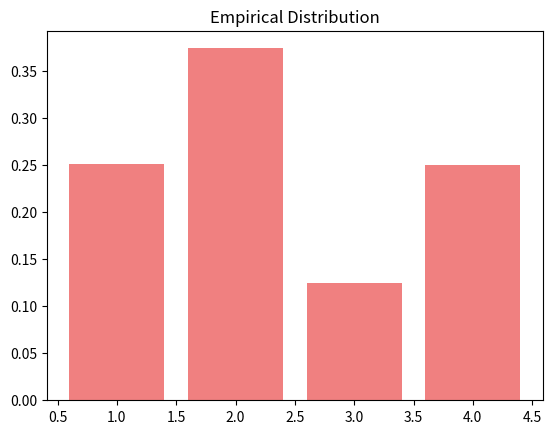

This chart was generated by the following Python code:
# -*- coding: utf-8 -*-

# Packages
import numpy as np
import numpy.random as sim
import matplotlib.pyplot as plt

# Parameters
N = 100000


def InvFx(u):
    if u < 0:
        y = None
    elif u <= 1 / 4:
        y = 1
    elif u <= 5 / 8:
        y = 2
    elif u <= 6 / 8:
        y = 3
    elif u > 6 / 8:
        y = 4

    return y


# Simulate some u values
U = [sim.uniform(0, 1) for i in range(N)]
X = [InvFx(x) for x in U]

# Frequencies
freq = np.arange(0, 4, dtype=float)
for i in range(1, 5):
    l = [x for x in X if x == i]
    freq[i - 1] = len(l) / N

# Histogram
ax = np.arange(1, 5)
plt.bar(ax, freq, color='lightcoral')
plt.title('Empirical Distribution')
plt.show()

# Exponential inverse
lambd = 2


def InvFy(u):
    if u <= 0:
        u = 1 / 2
    return -1 / lambd * np.log(u)


V = [sim.uniform(0, 1) for i in range(N)]
Y = [InvFy(y) for y in V]
Z = [y ** x for x, y in zip(X, Y)]
E = np.mean(Z)
